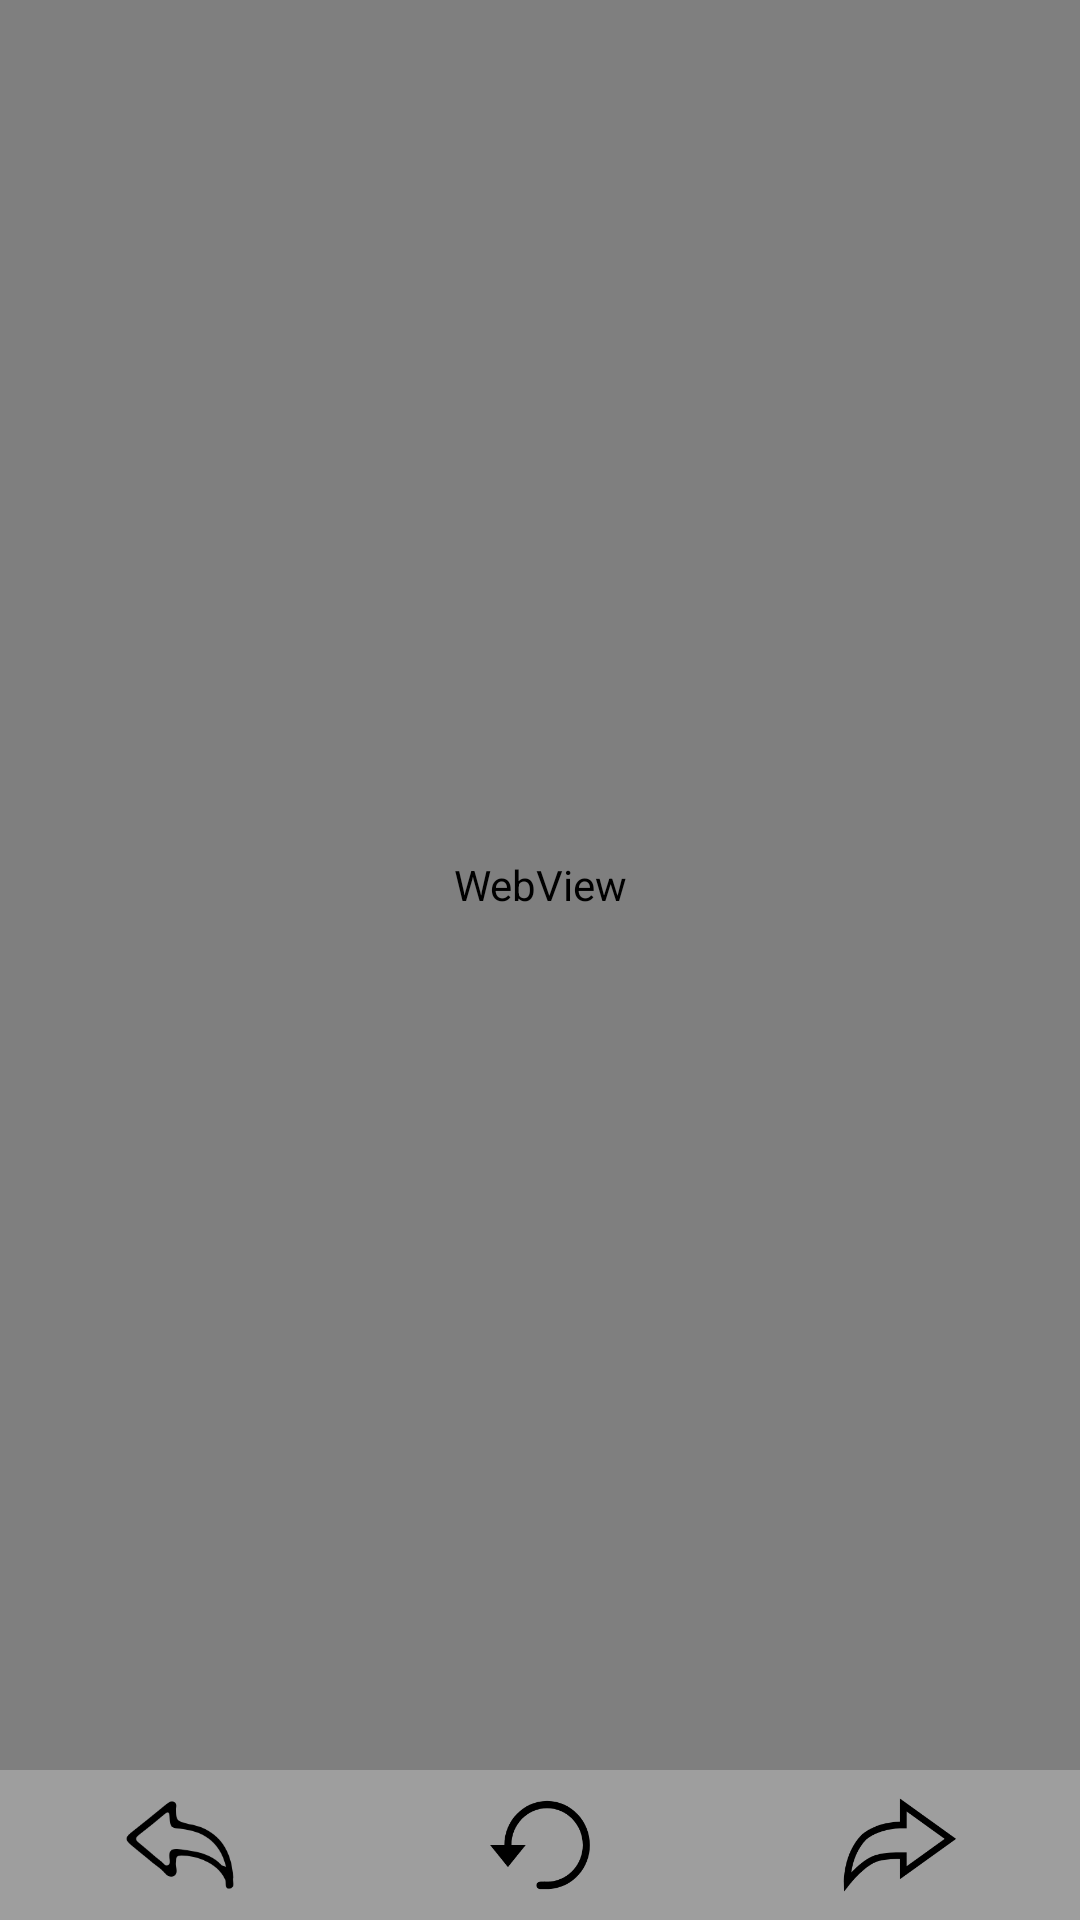

Layout XML and referenced resources for this Android screen:
<!-- AndroidManifest.xml: application theme AppTheme -->
<!-- res/layout/activity_small_vedio.xml -->
<?xml version="1.0" encoding="utf-8"?>

<RelativeLayout xmlns:android="http://schemas.android.com/apk/res/android"
    android:layout_width="match_parent"
    android:layout_height="match_parent">
    <WebView
        android:id="@+id/smallVideo_webView_ri005"
        android:layout_width="match_parent"
        android:layout_height="match_parent"
        android:layout_above="@+id/smallVideo_webView_opration_layout"/>
    <LinearLayout
        android:id="@+id/smallVideo_webView_opration_layout"
        android:layout_width="match_parent"
        android:layout_height="50dp"
        android:orientation="horizontal"
        android:layout_alignParentBottom="true"
        android:background="@color/gray">
        <ImageView
            android:id="@+id/smallVideo_webView_goBack"
            android:layout_width="0dp"
            android:layout_height="match_parent"
            android:layout_weight="1"
            android:src="@mipmap/goback"
            android:padding="3dp"/>
        <ImageView
            android:id="@+id/smallVideo_webView_flush"
            android:layout_width="0dp"
            android:layout_height="match_parent"
            android:layout_weight="1"
            android:src="@mipmap/flush"
            android:padding="6dp"/>
        <ImageView
            android:id="@+id/smallVideo_webView_goForward"
            android:layout_width="0dp"
            android:layout_height="match_parent"
            android:layout_weight="1"
            android:src="@mipmap/goforword"
            android:padding="6dp"/>
    </LinearLayout>

</RelativeLayout>
<!-- resources referenced by this layout -->
<resources>
  <color name="gray">#9e9e9e</color>
  <!-- mipmap flush: png bitmap (mipmap-xhdpi, 5311 bytes) -->
  <!-- mipmap goback: png bitmap (mipmap-xhdpi, 5596 bytes) -->
  <!-- mipmap goforword: png bitmap (mipmap-xhdpi, 6008 bytes) -->
  <style name="AppTheme" parent="Theme.AppCompat.Light.DarkActionBar">
          <item name="android:windowBackground">@android:color/white</item>
          <item name="searchViewStyle">@style/SearchViewStyle</item>
  
          <item name="android:textColorPrimary">@color/text_color_primary</item>
          <item name="android:textColorSecondary">@color/text_second_color_primary</item>
  
          <item name="android:autoCompleteTextViewStyle">@style/AutoCompleteTextView</item>
      </style>
  <style name="SearchViewStyle" parent="Widget.AppCompat.SearchView">
          <item name="queryBackground">@android:color/transparent</item>
      </style>
  <color name="text_color_primary">#212121</color>
  <color name="text_second_color_primary">#727272</color>
  <style name="AutoCompleteTextView" parent="Widget.AppCompat.AutoCompleteTextView">
          <item name="android:textColor">@android:color/white</item>
          <item name="android:background">@null</item>
          <item name="android:textColorHint">@android:color/white</item>
      </style>
</resources>
